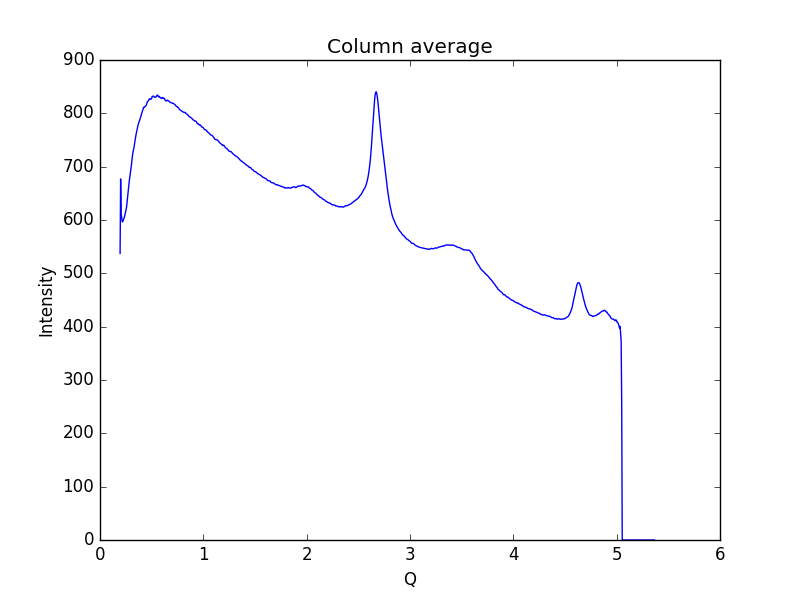

Data behind this chart, as committed beside it:
0.19448614755544588, 537.291
0.1997, 677
0.2048, 611.2
0.21, 605.1
0.2152, 596.5
0.2204, 596.9
0.2255, 599.7
0.2307, 602.7
0.2359, 605.2
0.2411, 609.6
0.2462, 614.5
0.2514, 618.6
0.2566, 623.5
0.2618, 633.5
0.2669, 642.9
0.2721, 652.9
0.2773, 664.8
0.2825, 671.7
0.2876, 679.1
0.2928, 686.2
0.298, 692.6
0.3032, 701.7
0.3083, 711.3
0.3135, 719.4
0.3187, 726.6
0.3239, 731.6
0.329, 735.5
0.3342, 743.2
0.3394, 749.5
0.3446, 755.5
0.3497, 761.2
0.3549, 766
0.3601, 769.8
0.3653, 775.1
0.3704, 779.8
0.3756, 782.4
0.3808, 784.7
0.386, 788.3
0.3911, 791.7
0.3963, 795.1
0.4015, 798.8
0.4067, 802.4
0.4118, 805.1
0.417, 807.6
0.4222, 811.3
0.4274, 811.2
0.4325, 811.8
0.4377, 813.4
0.4429, 814.3
0.4481, 815.2
0.4532, 818.7
0.4584, 821.8
0.4636, 822.8
0.4688, 823.6
0.4739, 825.3
0.4791, 827.3
0.4843, 827.3
0.4895, 826.6
0.4946, 826.4
0.4998, 828.3
0.505, 831.8
... 939 more rows
